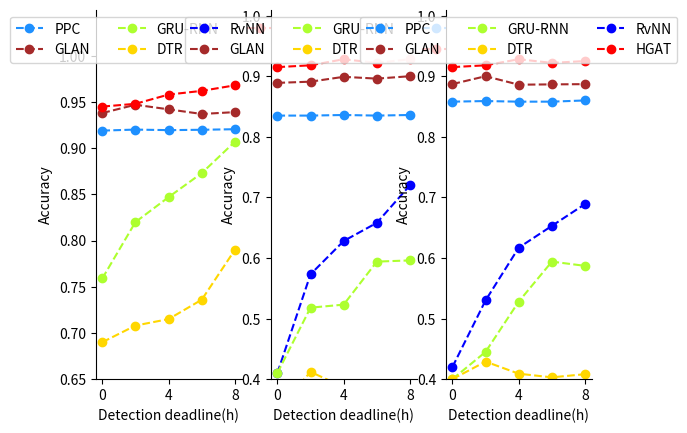

Reproduce this figure in Python.
import matplotlib.pyplot as plt

x = [0, 1, 2, 3, 4]
wb_y = {
    "PPC": [0.919, 0.9201, 0.9195, 0.9199, 0.9205],
    "GLAN": [0.938, 0.947, 0.942, 0.937, 0.939],
    "GRU-RNN": [0.759, 0.820, 0.847, 0.873, 0.907],
    "DTR": [0.690, 0.708, 0.715, 0.736, 0.790],
    "HGAT": [0.945, 0.948, 0.958, 0.962, 0.968]
}

tw15_y = {
    "RvNN": [0.41, 0.573, 0.628, 0.658, 0.720],
    "GLAN": [0.889, 0.891, 0.899, 0.896, 0.900],
    "GRU-RNN": [0.410, 0.518, 0.523, 0.594, 0.596],
    "DTR": [0.350, 0.412, 0.387, 0.375, 0.298],
    "PPC": [0.835, 0.835, 0.836, 0.835, 0.836],
    "HGAT": [0.915, 0.918, 0.928, 0.922, 0.928]
}
tw16_y = {
    "PPC": [0.858, 0.859, 0.858, 0.858, 0.860],
    "GLAN": [0.887, 0.900, 0.886, 0.8865, 0.8869],
    "GRU-RNN": [0.400, 0.445, 0.528, 0.594, 0.587],
    "DTR": [0.400, 0.429, 0.409, 0.403, 0.4082],
    "RvNN": [0.42, 0.53, 0.617, 0.653, 0.689],
    "HGAT": [0.915, 0.918, 0.928, 0.922, 0.925]
}
y = [wb_y, tw15_y, tw16_y]

colors = {
    "PPC": 'dodgerblue',
    "GLAN": 'brown',
    "GRU-RNN": 'greenyellow',
    "DTR": 'gold',
    "HGAT": 'red',
    'RvNN': 'blue'
}
fig, axes = plt.subplots(1, 3)
axes[0].set_yticks([0.65, 0.7, 0.75, 0.8, 0.85, 0.9, 0.95, 1])
axes[0].set_ylim([0.65, 1.05])
axes[1].set_yticks([0.4, 0.5, 0.6, 0.7, 0.8, 0.9, 1])
axes[1].set_ylim([0.4, 1.01])
axes[2].set_yticks([0.4, 0.5, 0.6, 0.7, 0.8, 0.9, 1])
axes[2].set_ylim([0.4, 1.01])

for i in range(3):
    for key, spine in axes[i].spines.items():
        if key == 'right' or key == 'top':
            spine.set_visible(False)
    axes[i].set_xticklabels(['-1', '0', '4', '8', '12', '24'])
    axes[i].set_xlabel('Detection deadline(h)')
    axes[i].set_ylabel('Accuracy')
    for key in y[i].keys():
        axes[i].plot(x, y[i][key], linestyle='dashed', marker='o', color=colors[key], label=key)
    axes[i].legend(loc='upper center', ncol=3)

fig.show()
print()
